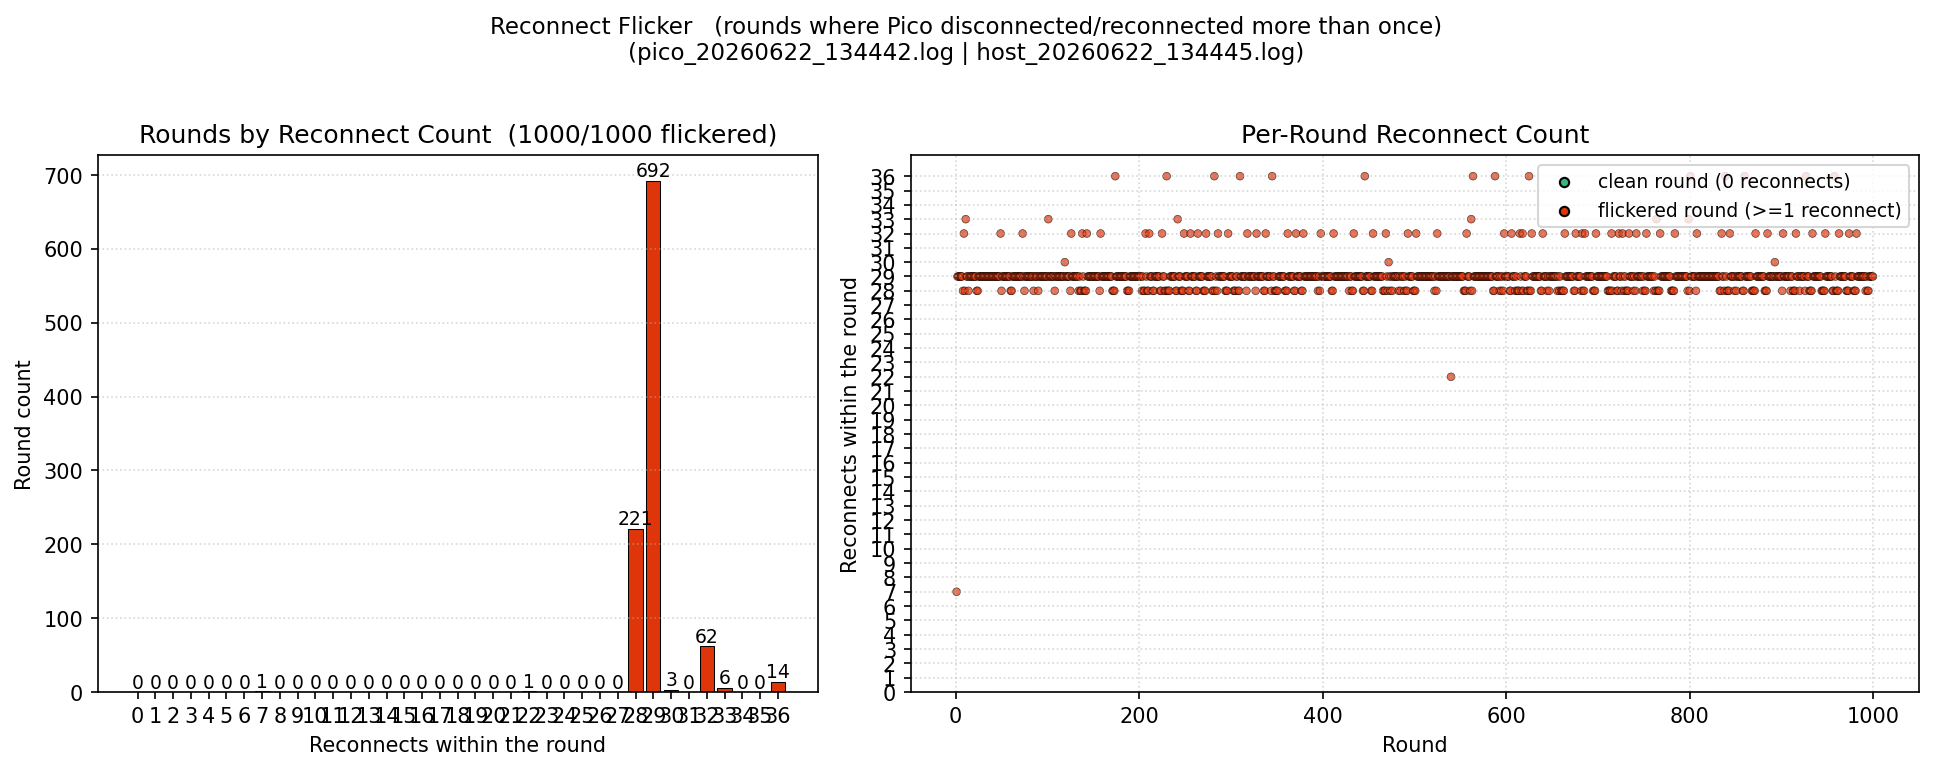

Source data for this figure (header and first rows):
round, reconnect_count
1, 7
2, 29
3, 29
4, 29
5, 29
6, 29
7, 29
8, 28
9, 32
10, 28
11, 33
12, 29
13, 29
14, 28
15, 29
16, 29
17, 29
18, 29
19, 29
20, 29
21, 29
22, 29
23, 28
24, 28
25, 29
26, 29
27, 29
28, 29
29, 29
30, 29
31, 29
32, 29
33, 29
34, 29
35, 29
36, 29
37, 29
38, 29
39, 29
40, 29
41, 29
42, 29
43, 29
44, 29
45, 29
46, 29
47, 29
48, 29
49, 32
50, 28
51, 29
52, 29
53, 29
54, 29
55, 29
56, 29
57, 29
58, 29
59, 29
60, 28
... 940 more rows
